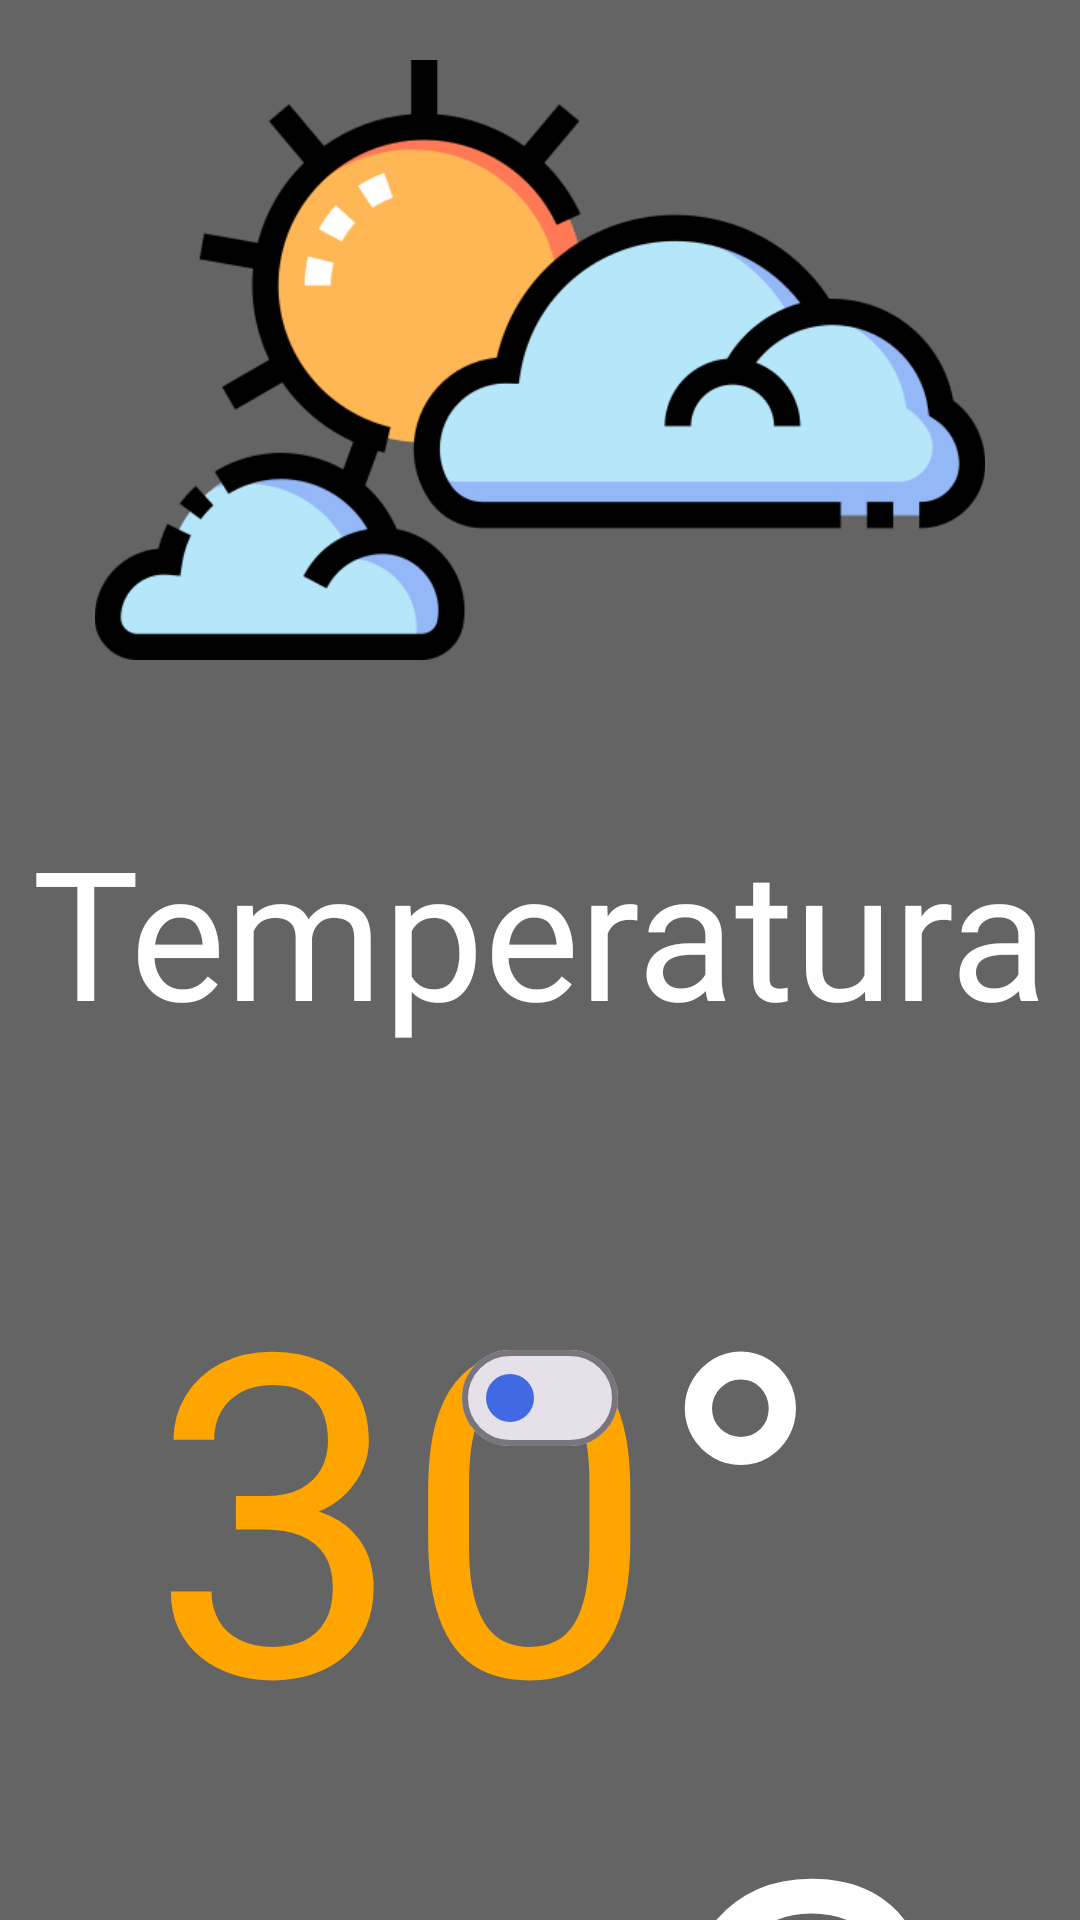

Here is an Android app screen rendered from its layout file. Give the layout XML and the strings, colors and styles it references.
<!-- AndroidManifest.xml: application theme Theme.Meteorologia -->
<!-- res/layout/activity_temperatura.xml -->
<?xml version="1.0" encoding="utf-8"?>
<androidx.constraintlayout.widget.ConstraintLayout xmlns:android="http://schemas.android.com/apk/res/android"
    xmlns:app="http://schemas.android.com/apk/res-auto"
    xmlns:tools="http://schemas.android.com/tools"
    android:layout_width="match_parent"
    android:background="@color/grey"

    android:layout_height="match_parent">


    <RelativeLayout
        android:layout_width="match_parent"
        android:layout_height="match_parent"
        tools:layout_editor_absoluteX="40dp"
        tools:layout_editor_absoluteY="35dp">

        <ImageView
            android:id="@+id/imageView"
            android:layout_width="wrap_content"
            android:layout_height="200dp"
            android:layout_marginTop="20dp"
            android:contentDescription="@string/imagen"
            app:layout_constraintLeft_toLeftOf="parent"
            app:layout_constraintTop_toTopOf="parent"
            app:srcCompat="@drawable/meteorologia" />



        <TextView
            android:fontFamily="@font/lato_regular"
            android:gravity="center_horizontal"
            android:layout_marginVertical="50sp"
            android:textSize="60sp"
            android:id="@+id/textButton"
            android:layout_width="match_parent"
            android:layout_height="wrap_content"
            android:layout_below="@id/imageView"
            android:text="@string/temperatura"
            android:textColor="@color/white"/>

        <TextView
            android:id="@+id/num"
            android:layout_width="wrap_content"
            android:layout_height="wrap_content"
            android:text="@string/_30"
            android:layout_below="@id/textButton"
            android:textSize="150sp"
            android:textColor="@color/orange"
            android:layout_marginStart="50dp"
            />

        <TextView
            android:id="@+id/grados"
            android:layout_width="wrap_content"
            android:layout_height="wrap_content"
            android:layout_toEndOf="@id/num"
            android:text="@string/c"
            android:layout_below="@id/textButton"
            android:textSize="150sp"
            android:textColor="@color/white"
            />

        <com.google.android.material.materialswitch.MaterialSwitch
            android:layout_width="wrap_content"
            android:layout_height="wrap_content"
            app:thumbIcon="@drawable/grado"
            android:layout_alignParentBottom="true"
            android:layout_marginTop="20dp"
            android:layout_marginBottom="150dp"
            android:layout_centerHorizontal="true"
            app:thumbTint="@color/royalblue"
            />



    </RelativeLayout>



</androidx.constraintlayout.widget.ConstraintLayout>
<!-- resources referenced by this layout -->
<resources>
  <color name="grey">#646464</color>
  <color name="orange">#FFA500</color>
  <color name="royalblue">#4169E1</color>
  <color name="white">#FFFFFFFF</color>
  <!-- drawable meteorologia: png bitmap (drawable, 31828 bytes) -->
  <string name="_30">30</string>
  <string name="c">°C</string>
  <string name="imagen">Imagen</string>
  <string name="temperatura">Temperatura</string>
  <style name="Theme.Meteorologia" parent="Base.Theme.Meteorologia" />
  <style name="Base.Theme.Meteorologia" parent="Theme.Material3.DayNight.NoActionBar">
          
          
      </style>
</resources>
